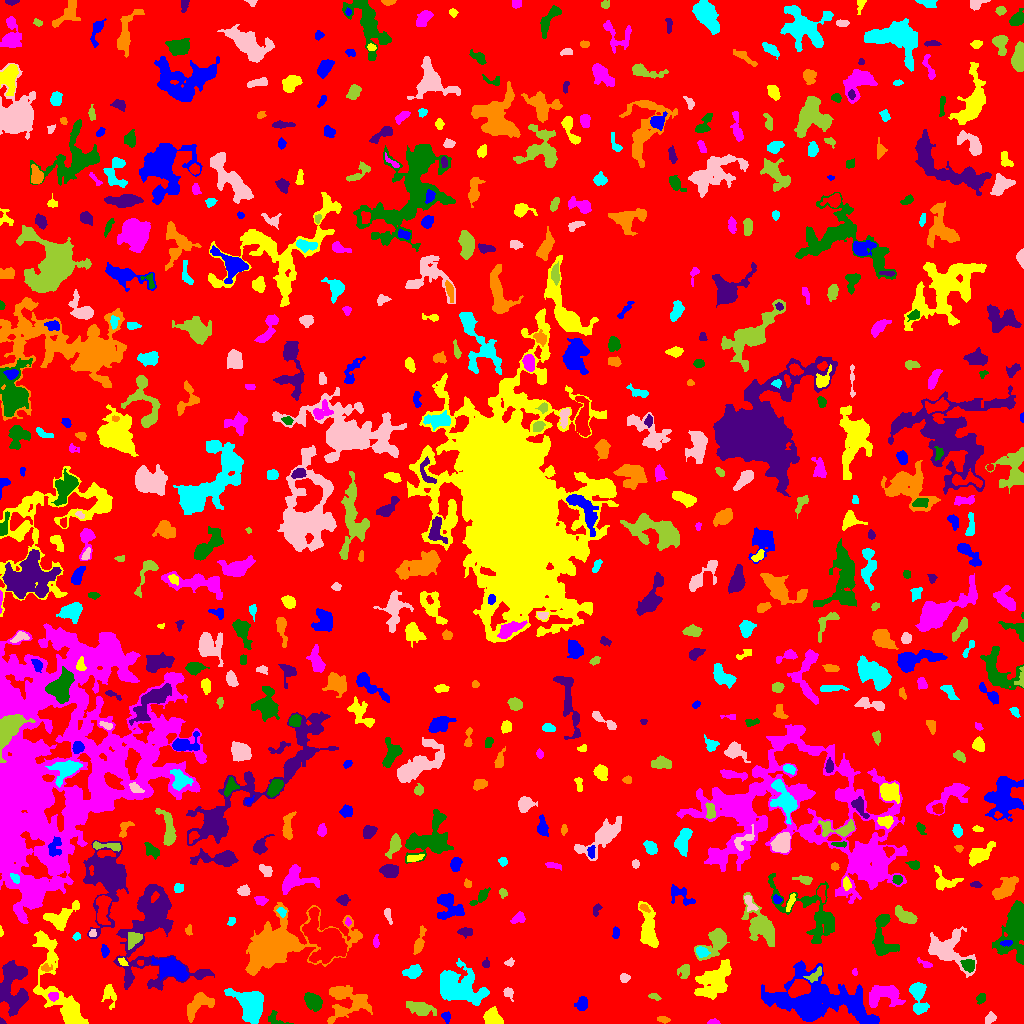

Values plotted in this chart, from the file beside it:
ID, X, Y, A, B, theta, total_flux, mu_max, mu_median, mu_mean, R_fwhm, R_e, R10, R90, x_start, x_end, y_start, y_end, area, greylevel
0, 505.3, 518.7, 299.4, 291, -0.7689, 1652820, 13.0, 2.0, 2.12, 53.35, 238.2, 89.92, 380.1, 0, 1023, 0, 1023, 779547, 2.12
1, 446.3, 6.774, 2.479, 1.89, -1.252, 212.0, 6.0, 2.0, 2.524, 3.29, 2.646, 0.9772, 4.334, 441, 450, 0, 12, 84, 8.524
2, 63.02, 28.18, 29.33, 7.155, -1.176, 4463, 13.0, 2.0, 3.26, 7.611, 9.541, 3.478, 17.27, 32, 88, 0, 93, 1369, 7.26
3, 713.4, 1.288, 2.7, 1.236, 0.01424, 240.0, 10.0, 4.0, 4.138, 2.706, 2.185, 0.7979, 3.523, 707, 720, 0, 5, 58, 8.138
4, 274.2, 5.814, 4.889, 2.779, -0.7924, 97.0, 3.0, 1.0, 0.7462, 2.459, 2.985, 1.128, 4.618, 268, 293, 0, 13, 130, 6.746
5, 1.54, 1.73, 1.546, 1.282, -0.9012, 63.0, 4.0, 2.0, 1.969, 2.459, 1.596, 0.5642, 2.585, 0, 6, 0, 6, 32, 6.969
6, 663.4, 3.922, 2.588, 1.23, -0.1538, 64.0, 2.0, 1.0, 0.8205, 3.827, 2.185, 0.9772, 3.523, 657, 670, 0, 7, 78, 6.821
7, 250.4, 20.11, 9.091, 6.597, -0.9124, 3715, 15.0, 4.0, 4.895, 7.203, 8.038, 3.038, 12.94, 224, 263, 0, 35, 759, 8.895
8, 990.4, 5.835, 2.841, 2.26, 0.8294, 230.0, 6.0, 2.0, 2.17, 3.432, 3.09, 1.128, 5.046, 985, 996, 0, 12, 106, 7.17
9, 420.4, 15.25, 7.046, 2.979, -0.244, 1055, 9.0, 3.0, 3.307, 4.478, 5.528, 2.034, 8.938, 406, 436, 8, 22, 319, 7.307
10, 740.3, 15.29, 2.791, 1.629, 1.317, 108.0, 4.0, 1.0, 1.714, 3.141, 2.394, 0.7979, 3.989, 737, 744, 8, 20, 63, 6.714
11, 813.8, 17.92, 20.14, 9.214, -0.08972, 21945, 84.0, 4.0, 7.945, 6.507, 8.463, 2.985, 21.92, 761, 879, 0, 63, 2762, 11.95
12, 492.4, 5.915, 4.073, 3.545, -0.85, 1159, 11.0, 4.0, 4.636, 5.412, 4.652, 1.871, 7.464, 483, 503, 0, 17, 250, 8.636
13, 882.3, 28.41, 9.426, 5.015, 0.07174, 1626, 9.0, 3.0, 3.103, 5.836, 6.77, 2.523, 10.95, 869, 905, 16, 38, 524, 7.103
14, 980.6, 24.66, 2.572, 2.11, 1.185, 165.0, 4.0, 2.0, 1.875, 3.949, 2.877, 1.128, 4.687, 976, 985, 19, 30, 88, 6.875
15, 19.92, 24.63, 3.628, 1.897, 0.6343, 243.0, 5.0, 2.0, 2.48, 3.785, 3.241, 1.262, 4.918, 12, 26, 20, 31, 98, 10.48
16, 197.8, 18.57, 8.543, 4.335, 0.7273, 1625, 8.0, 4.0, 4.167, 8.463, 6.433, 2.646, 9.934, 187, 214, 1, 31, 390, 7.167
17, 918, 28.8, 8.211, 3.547, -1.372, 1327, 10.0, 3.0, 3.42, 5.809, 5.412, 2.034, 9.253, 909, 929, 9, 41, 388, 7.42
18, 508.1, 30.83, 2.948, 1.958, -1.033, 305.0, 9.0, 3.0, 3.177, 2.932, 2.764, 0.9772, 4.549, 503, 513, 22, 36, 96, 7.177
19, 654.8, 26.6, 3.098, 1.395, -0.3581, 124.0, 4.0, 2.0, 1.771, 3.523, 2.523, 0.9772, 4.029, 648, 661, 23, 30, 70, 7.771
20, 938, 22.68, 2.171, 1.577, 0.1856, 81.0, 4.0, 1.0, 1.174, 2.646, 2.111, 0.7979, 3.478, 933, 943, 20, 27, 69, 7.174
21, 582, 19.53, 3.301, 2.604, 1.178, 481.0, 8.0, 3.0, 3.185, 4.184, 3.656, 1.382, 5.917, 574, 587, 13, 27, 151, 7.185
22, 109.5, 29.44, 6.413, 3.112, -1.403, 461.0, 6.0, 2.0, 2.328, 4.442, 4.26, 1.596, 6.84, 101, 116, 14, 39, 198, 6.328
23, 52.82, 27.35, 2.201, 2.038, -0.4437, 148.0, 4.0, 1.0, 1.721, 3.613, 2.585, 0.9772, 4.37, 48, 58, 22, 31, 86, 10.72
24, 313.5, 22.22, 4.009, 3.126, -0.6064, 1142, 14.0, 3.0, 4.309, 4.514, 4.37, 1.693, 7.291, 304, 322, 12, 31, 265, 9.309
25, 12.72, 37.94, 14.45, 6.797, 1.469, 2671, 9.0, 3.0, 3.157, 7.159, 8.885, 3.241, 14.16, 0, 28, 7, 63, 846, 7.157
26, 348.2, 21.32, 11.3, 8.802, 0.1689, 2044, 9.0, 2.0, 2.601, 5.015, 8.349, 3.038, 13.3, 327, 372, 0, 38, 786, 6.601
27, 458.1, 36.25, 11.71, 7.236, -0.4006, 5243, 16.0, 4.0, 4.485, 8.176, 9.69, 3.656, 15.92, 440, 489, 18, 65, 1169, 8.485
28, 624.0, 46.11, 1.771, 1.608, 0.1031, 53.0, 2.0, 0.0, 0.631, 3.613, 2.111, 0.7979, 3.338, 620, 630, 41, 50, 84, 5.631
29, 814.8, 48.58, 5.242, 2.196, 0.6782, 214.0, 4.0, 1.0, 1.621, 4.549, 3.478, 1.262, 5.585, 803, 821, 41, 57, 132, 8.621
30, 275.3, 41.2, 4.4, 2.245, -1.475, 418.0, 6.0, 3.0, 2.903, 5.352, 3.827, 1.493, 5.89, 270, 280, 32, 49, 144, 6.903
31, 173.1, 54.4, 8.577, 4.311, -0.4428, 1882, 9.0, 3.0, 3.409, 6.155, 6.864, 2.585, 11.63, 151, 188, 43, 67, 552, 9.409
32, 712.8, 42.15, 10.98, 6.449, 0.735, 3439, 9.0, 4.0, 4.168, 10.05, 9.508, 3.785, 14.45, 694, 731, 24, 64, 825, 7.168
33, 854.5, 51.15, 1.942, 1.137, -1.551, 67.0, 4.0, 1.5, 1.763, 2.459, 1.784, 0.5642, 2.985, 852, 857, 48, 55, 38, 6.763
34, 968.5, 58.35, 3.522, 2.957, -0.7097, 445.0, 5.0, 3.0, 2.947, 5.614, 4.107, 1.596, 6.129, 960, 974, 51, 64, 151, 9.947
35, 485.2, 59.59, 1.524, 1.292, 1.322, 51.0, 3.0, 0.0, 0.8226, 2.394, 1.784, 0.5642, 2.706, 482, 489, 56, 66, 62, 5.823
36, 46.13, 55.74, 2.756, 1.971, -0.02911, 210.0, 6.0, 2.0, 2.8, 3.385, 2.764, 0.9772, 4.37, 41, 52, 52, 60, 75, 7.8
37, 412.8, 51.49, 3.933, 2.804, 0.289, 957.0, 11.0, 4.0, 4.761, 4.82, 4.107, 1.596, 6.699, 402, 422, 45, 59, 201, 8.761
38, 509.5, 60.82, 2.344, 1.756, 0.4222, 100.0, 3.0, 1.0, 1.587, 3.141, 2.459, 0.9772, 3.909, 504, 514, 57, 66, 63, 6.587
39, 684.3, 52.68, 3.477, 2.783, 1.242, 250.0, 4.0, 1.0, 1.724, 4.72, 3.742, 1.382, 6.129, 677, 689, 45, 59, 145, 5.724
40, 140.6, 60.81, 1.586, 1.44, 0.156, 83.0, 4.0, 2.0, 2.243, 2.985, 1.954, 0.7979, 2.932, 137, 143, 58, 63, 37, 11.24
41, 104.6, 72.77, 2.541, 1.524, -1.524, 141.0, 5.0, 1.0, 1.602, 2.646, 2.459, 0.7979, 4.029, 101, 109, 66, 79, 88, 8.602
42, 122.7, 61.13, 2.644, 1.536, -0.6453, 77.0, 3.0, 1.0, 1.222, 2.764, 2.326, 0.7979, 3.656, 118, 128, 58, 66, 63, 8.222
43, 925.3, 59.52, 4.662, 1.568, -0.4857, 147.0, 4.0, 1.0, 1.729, 3.613, 2.821, 1.128, 4.687, 917, 932, 56, 66, 85, 5.729
44, 1022, 67.32, 3.04, 1.266, 1.567, 317.0, 11.0, 5.0, 5.032, 2.932, 2.326, 0.7979, 3.742, 1018, 1023, 61, 75, 63, 14.03
45, 151.9, 92.78, 28.2, 17.84, -1.557, 10521, 15.0, 3.0, 4.296, 9.772, 14.88, 5.202, 24.62, 113, 214, 33, 139, 2449, 7.296
46, 419.2, 81.39, 6.983, 1.999, 1.305, 383.0, 6.0, 2.0, 1.995, 3.949, 4.107, 1.493, 6.817, 413, 426, 69, 98, 192, 7.995
47, 701.5, 72.02, 3.147, 2.197, -0.4182, 334.0, 6.0, 3.0, 2.738, 4.618, 3.338, 1.262, 5.14, 696, 710, 66, 77, 122, 11.74
48, 948.8, 73.44, 12.21, 8.763, -0.6223, 3261, 10.0, 4.0, 3.929, 9.657, 9.202, 3.568, 14.42, 928, 976, 46, 97, 830, 6.929
49, 132.8, 84.64, 4.021, 3.139, 0.7176, 345.0, 4.0, 2.0, 1.875, 6.05, 4.146, 1.596, 6.482, 128, 142, 74, 91, 184, 9.875
50, 327, 82.14, 11.4, 7.609, -0.8794, 8456, 24.0, 5.0, 6.637, 8.368, 9.236, 3.478, 16.63, 302, 347, 60, 116, 1274, 12.64
51, 1006, 80.38, 2.875, 1.227, 0.01333, 167.0, 8.0, 2.0, 2.42, 2.257, 2.185, 0.7979, 3.827, 1000, 1012, 77, 83, 69, 15.42
52, 648.1, 92.96, 10.47, 3.636, -1.453, 2177, 13.0, 3.0, 4.123, 5.944, 6.383, 2.394, 10.95, 638, 658, 76, 122, 528, 9.123
53, 375.7, 81.5, 2.592, 1.236, -1.547, 107.0, 4.0, 1.0, 1.529, 3.038, 2.185, 0.7979, 3.656, 373, 379, 76, 89, 70, 6.529
54, 1014, 97.65, 13.76, 5.41, 1.287, 6558, 22.0, 5.0, 6.803, 7.736, 8.406, 3.192, 14.68, 992, 1023, 59, 123, 964, 10.8
55, 465.2, 91.54, 3.617, 2.054, -0.05727, 250.0, 4.0, 2.0, 2.119, 5.078, 3.432, 1.382, 5.382, 457, 472, 85, 96, 118, 6.119
56, 188.7, 93.21, 2.324, 1.653, 1.556, 126.0, 4.0, 2.0, 2.0, 3.338, 2.394, 0.9772, 3.868, 185, 192, 88, 99, 63, 7.0
57, 76.44, 86.77, 1.678, 1.542, 0.1565, 93.0, 5.0, 1.0, 1.691, 2.326, 1.954, 0.7979, 3.192, 72, 80, 83, 91, 55, 7.691
58, 92.55, 90.1, 1.915, 1.655, 1.144, 141.0, 5.0, 2.0, 2.611, 2.877, 2.185, 0.7979, 3.432, 89, 96, 87, 94, 54, 8.611
59, 715.5, 82, 8.983, 4.678, 0.911, 1792, 12.0, 3.0, 3.854, 5.917, 6.257, 2.394, 10.39, 694, 729, 63, 95, 465, 8.854
... 601 more rows
